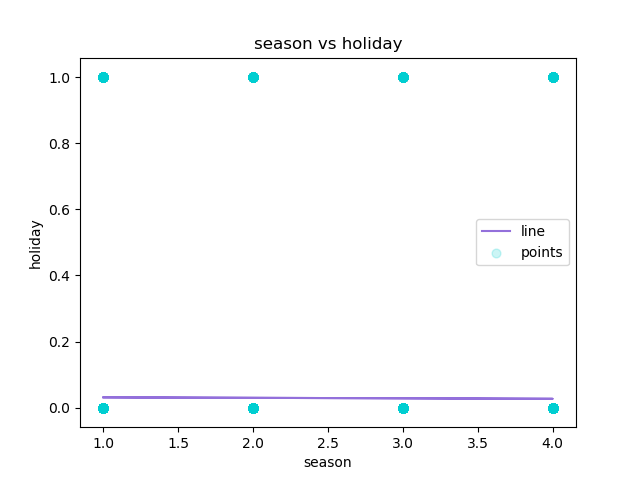

Source data for this figure (header and first rows):
season, holiday, Predicted Y
1, 0, 0.03094
1, 0, 0.03094
1, 0, 0.03094
1, 0, 0.03094
1, 0, 0.03094
1, 0, 0.03094
1, 0, 0.03094
1, 0, 0.03094
1, 0, 0.03094
1, 0, 0.03094
1, 0, 0.03094
1, 0, 0.03094
1, 0, 0.03094
1, 0, 0.03094
1, 0, 0.03094
1, 0, 0.03094
1, 0, 0.03094
1, 0, 0.03094
1, 0, 0.03094
1, 0, 0.03094
1, 0, 0.03094
1, 0, 0.03094
1, 0, 0.03094
1, 0, 0.03094
1, 0, 0.03094
1, 0, 0.03094
1, 0, 0.03094
1, 0, 0.03094
1, 0, 0.03094
1, 0, 0.03094
1, 0, 0.03094
1, 0, 0.03094
1, 0, 0.03094
1, 0, 0.03094
1, 0, 0.03094
1, 0, 0.03094
1, 0, 0.03094
1, 0, 0.03094
1, 0, 0.03094
1, 0, 0.03094
1, 0, 0.03094
1, 0, 0.03094
1, 0, 0.03094
1, 0, 0.03094
1, 0, 0.03094
1, 0, 0.03094
1, 0, 0.03094
1, 0, 0.03094
1, 0, 0.03094
1, 0, 0.03094
1, 0, 0.03094
1, 0, 0.03094
1, 0, 0.03094
1, 0, 0.03094
1, 0, 0.03094
1, 0, 0.03094
1, 0, 0.03094
1, 0, 0.03094
1, 0, 0.03094
1, 0, 0.03094
... 17,319 more rows
